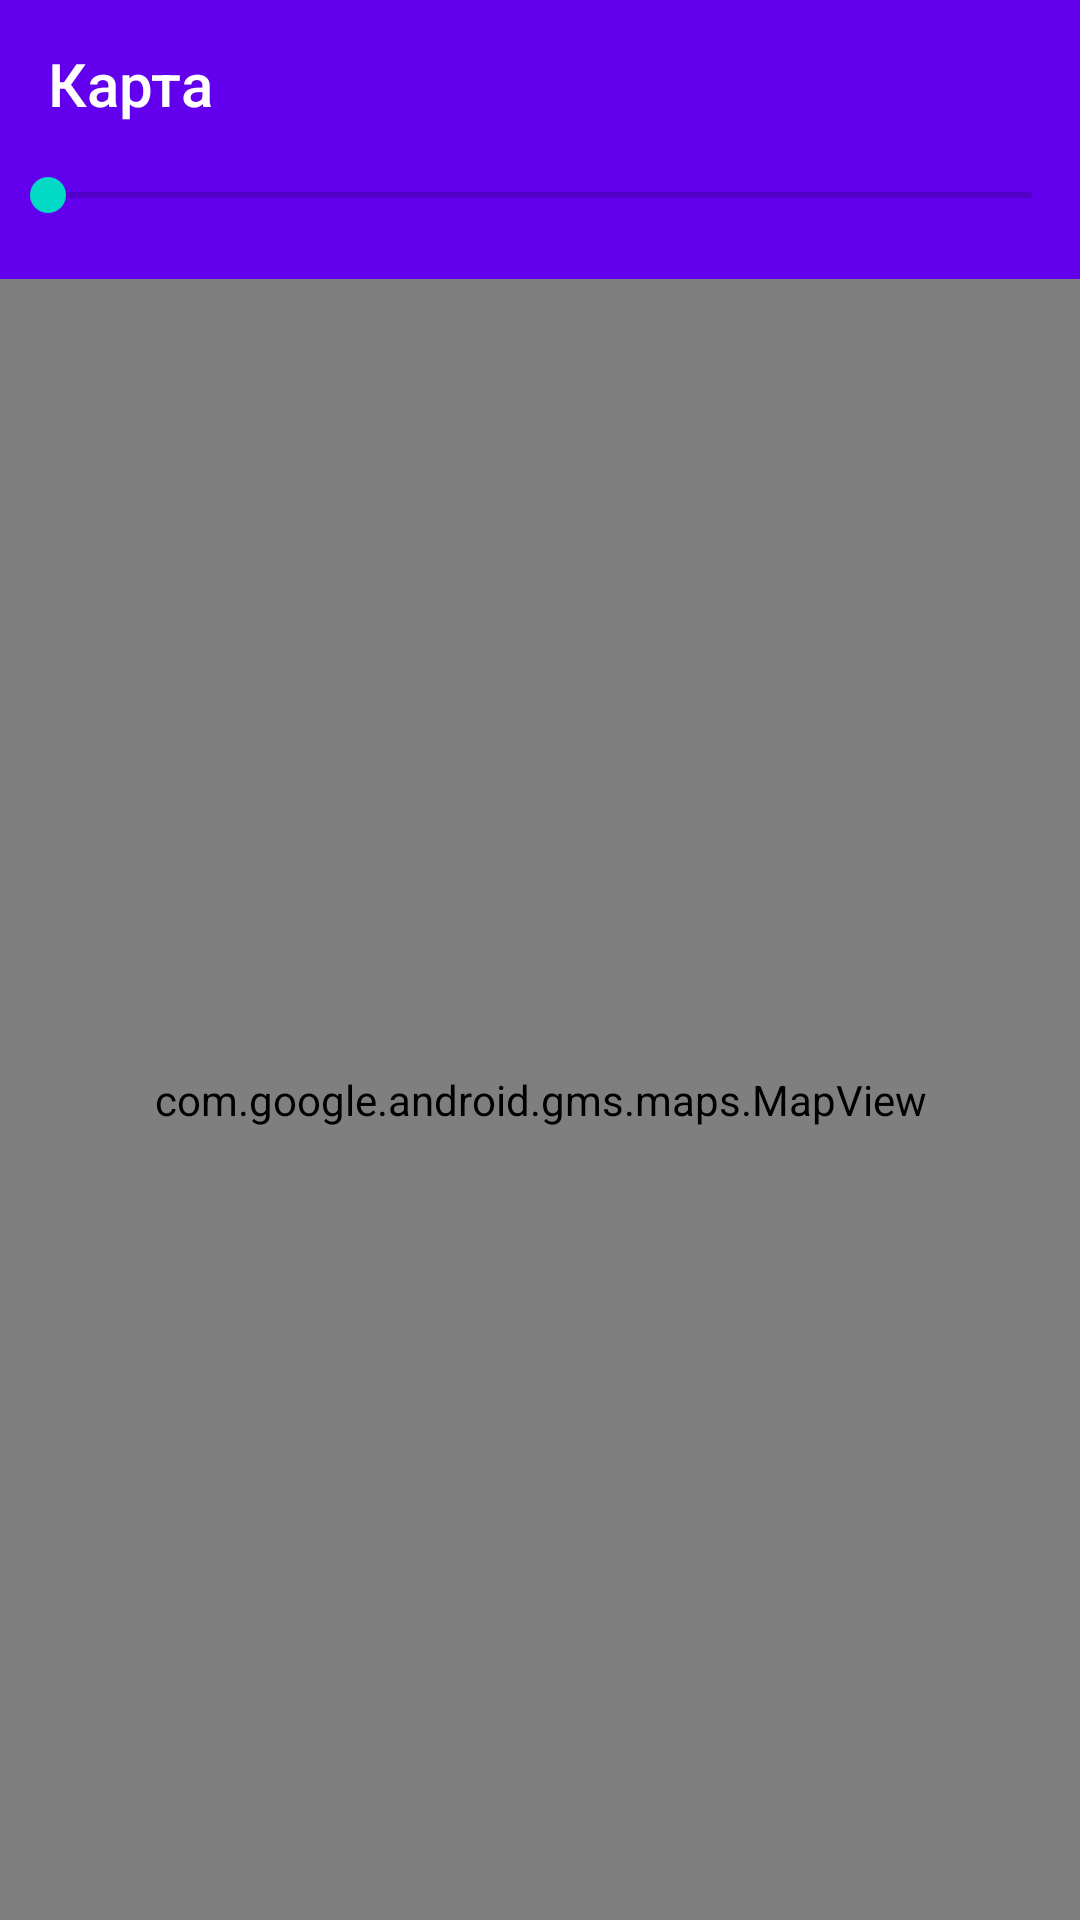

The Android layout XML behind this screen, and the referenced resources:
<!-- AndroidManifest.xml: application theme AppTheme -->
<!-- res/layout/map_fragment.xml -->
<?xml version="1.0" encoding="utf-8"?>
<layout xmlns:android="http://schemas.android.com/apk/res/android"
    xmlns:app="http://schemas.android.com/apk/res-auto"
    xmlns:tools="http://schemas.android.com/tools"
    tools:context=".ui.ClustersFragment">

    <LinearLayout
        android:layout_width="match_parent"
        android:layout_height="match_parent"
        android:orientation="vertical">

        <androidx.appcompat.widget.Toolbar
            android:id="@+id/toolbar"
            android:layout_width="match_parent"
            android:layout_height="wrap_content"
            android:background="@color/colorPrimary"
            android:theme="@style/Toolbar.Button.Navigation.Tinted"
            app:navigationIcon="@drawable/ic_arrow_back"
            app:title="Карта"
            app:titleTextColor="@android:color/white" />

        <LinearLayout
            android:layout_width="match_parent"
            android:layout_height="match_parent"
            android:background="@color/colorPrimary"
            android:orientation="vertical">

            <SeekBar
                android:id="@+id/seekBar"
                android:layout_width="match_parent"
                android:layout_height="wrap_content"
                android:max="5000"
                android:min="100"
                android:progress="@{store.count}" />

            <TextView
                android:layout_width="match_parent"
                android:layout_height="wrap_content"
                android:text="@{store.count.toString()}"
                android:textAlignment="center"
                android:textColor="@android:color/white" />

            <com.google.android.gms.maps.MapView
                android:id="@+id/map"
                android:layout_width="match_parent"
                android:layout_height="match_parent" />

        </LinearLayout>
    </LinearLayout>

    <data>

        <variable
            name="store"
            type="ru.example.nativemaps.models.MainViewModel" />
    </data>
</layout>
<!-- resources referenced by this layout -->
<resources>
  <style name="Toolbar.Button.Navigation.Tinted" parent="Widget.AppCompat.Toolbar.Button.Navigation">
          <item name="tint">@android:color/white</item>
      </style>
  <style name="AppTheme" parent="Theme.AppCompat.Light.NoActionBar">
          <item name="colorPrimary">@color/colorPrimary</item>
          <item name="colorPrimaryDark">@color/colorPrimaryDark</item>
          <item name="colorAccent">@color/colorAccent</item>
      </style>
  <!-- not gathered from this repository: default colours our renderer supplied (Android Studio template values) -->
  <color name="colorPrimary">#FF6200EE</color>
  <color name="colorPrimaryDark">#FF3700B3</color>
  <color name="colorAccent">#FF03DAC5</color>
</resources>
